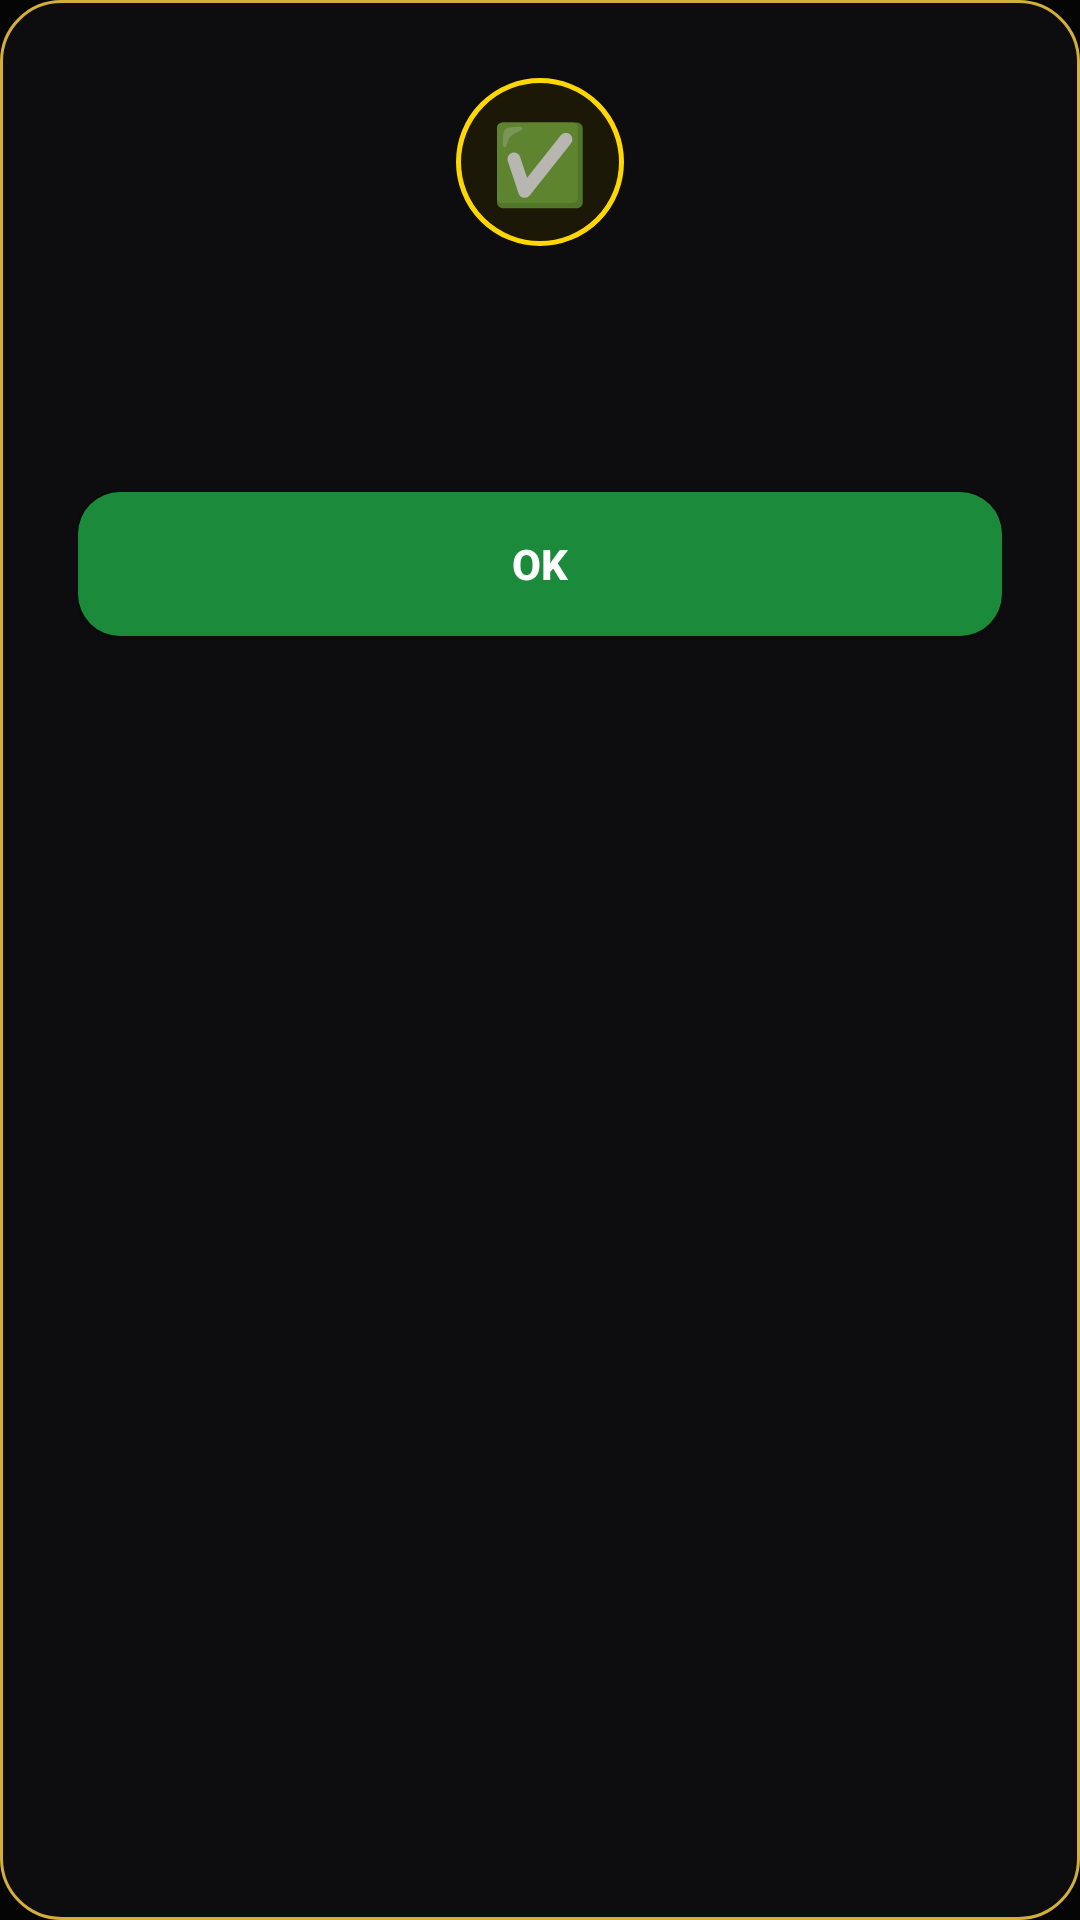

Android layout source for this screen:
<!-- AndroidManifest.xml: application theme Theme.ThievesTrap -->
<!-- res/layout/dialog_subscription_success.xml -->
<?xml version="1.0" encoding="utf-8"?>
<LinearLayout xmlns:android="http://schemas.android.com/apk/res/android"
    android:layout_width="match_parent" android:layout_height="wrap_content"
    android:orientation="vertical" android:gravity="center_horizontal"
    android:background="@drawable/bg_dialog_gold"
    android:padding="26dp">

    <FrameLayout android:layout_width="56dp" android:layout_height="56dp"
        android:background="@drawable/bg_crown_badge" android:layout_marginBottom="14dp">
        <TextView android:layout_width="wrap_content" android:layout_height="wrap_content"
            android:layout_gravity="center" android:text="&#9989;" android:textSize="26sp"/>
    </FrameLayout>

    
    <TextView android:id="@+id/tv_success_title"
        android:layout_width="match_parent" android:layout_height="wrap_content"
        android:textSize="16sp" android:textStyle="bold" android:textColor="#FFD700"
        android:gravity="center" android:layout_marginBottom="8dp"/>

    <TextView android:id="@+id/tv_success_sub"
        android:layout_width="match_parent" android:layout_height="wrap_content"
        android:textSize="12sp" android:textColor="#8E8E93"
        android:gravity="center" android:layout_marginBottom="22dp"/>

    <Button android:id="@+id/btn_success_ok"
        android:layout_width="match_parent" android:layout_height="48dp"
        android:text="@android:string/ok" android:textSize="14sp" android:textStyle="bold"
        android:background="@drawable/bg_btn_activate" android:textColor="#FFFFFF"/>

</LinearLayout>
<!-- resources referenced by this layout -->
<resources>
  <!-- drawable bg_btn_activate (drawable) -->
  <?xml version="1.0" encoding="utf-8"?>
  <ripple xmlns:android="http://schemas.android.com/apk/res/android" android:color="#33FFFFFF">
      <item android:id="@android:id/mask">
          <shape android:shape="rectangle"><solid android:color="#FFFFFFFF"/><corners android:radius="14dp"/></shape>
      </item>
      <item>
          <shape android:shape="rectangle"><solid android:color="#1B8A3A"/><corners android:radius="14dp"/></shape>
      </item>
  </ripple>
  <!-- drawable bg_crown_badge (drawable) -->
  <?xml version="1.0" encoding="utf-8"?>
  <shape xmlns:android="http://schemas.android.com/apk/res/android" android:shape="oval">
      <solid android:color="#1C1808"/>
      <stroke android:width="1.5dp" android:color="#FFD700"/>
  </shape>
  <!-- drawable bg_dialog_gold (drawable) -->
  <?xml version="1.0" encoding="utf-8"?>
  <shape xmlns:android="http://schemas.android.com/apk/res/android" android:shape="rectangle">
      <solid android:color="#0D0D10"/>
      <stroke android:width="1dp" android:color="#D4AF37"/>
      <corners android:radius="20dp"/>
  </shape>
  <style name="Theme.ThievesTrap" parent="Theme.MaterialComponents.NoActionBar">
          <item name="colorPrimary">#CC0000</item>
          <item name="colorPrimaryVariant">#990000</item>
          <item name="colorOnPrimary">#FFFFFF</item>
          <item name="android:windowBackground">#050505</item>
          <item name="android:statusBarColor">#050505</item>
          <item name="android:navigationBarColor">#050505</item>
      </style>
</resources>
